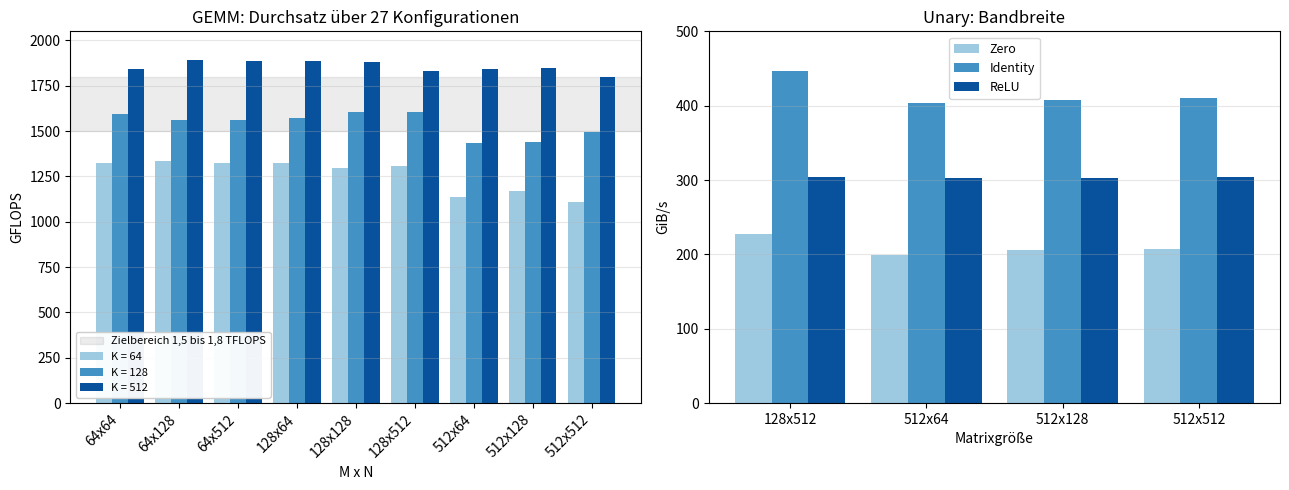

This chart was generated by the following Python code: (Note: this script raises an exception after producing the figure.)
"""Erzeugt die Abbildung für docs/week6 aus den gemessenen Werten.

Datenquelle: Ausgabe von week6/main (27 GEMM-Settings, 12 Unary-Settings),
gemessen am 2026-08-04 auf Apple M4 Max.
"""
import matplotlib
matplotlib.use("Agg")
import matplotlib.pyplot as plt

# (M, N) -> {K: GFLOPS}
GEMM = {
    (64, 64):   {64: 1323.35, 128: 1592.74, 512: 1844.87},
    (64, 128):  {64: 1335.01, 128: 1563.36, 512: 1890.93},
    (64, 512):  {64: 1326.51, 128: 1560.91, 512: 1886.65},
    (128, 64):  {64: 1325.45, 128: 1573.69, 512: 1888.78},
    (128, 128): {64: 1296.58, 128: 1605.01, 512: 1882.38},
    (128, 512): {64: 1308.46, 128: 1605.01, 512: 1829.12},
    (512, 64):  {64: 1139.12, 128: 1433.79, 512: 1843.51},
    (512, 128): {64: 1169.50, 128: 1440.81, 512: 1848.87},
    (512, 512): {64: 1109.05, 128: 1494.90, 512: 1800.37},
}

UNARY = {
    "128x512": {"Zero": 226.812, "Identity": 447.185, "ReLU": 304.377},
    "512x64":  {"Zero": 199.657, "Identity": 403.738, "ReLU": 302.079},
    "512x128": {"Zero": 206.461, "Identity": 407.240, "ReLU": 303.261},
    "512x512": {"Zero": 207.026, "Identity": 409.993, "ReLU": 304.272},
}

KS = [64, 128, 512]
fig, (ax1, ax2) = plt.subplots(1, 2, figsize=(13, 5))

# --- links: GEMM, gruppiert nach M x N, eine Säule je K --------------------
labels = [f"{m}x{n}" for (m, n) in GEMM]
x = range(len(labels))
width = 0.27
colors = ["#9ecae1", "#4292c6", "#08519c"]

for i, k in enumerate(KS):
    vals = [GEMM[mn][k] for mn in GEMM]
    ax1.bar([p + (i - 1) * width for p in x], vals, width,
            label=f"K = {k}", color=colors[i])

# Erwartungsbereich aus der Aufgabenstellung
band = ax1.axhspan(1500, 1800, color="#666666", alpha=0.12, zorder=0,
                   label="Zielbereich 1,5 bis 1,8 TFLOPS")

ax1.set_xticks(list(x))
ax1.set_xticklabels(labels, rotation=45, ha="right")
ax1.set_xlabel("M x N")
ax1.set_ylabel("GFLOPS")
ax1.set_title("GEMM: Durchsatz über 27 Konfigurationen")
ax1.legend(loc="lower left", fontsize=8, framealpha=0.95)
ax1.grid(axis="y", alpha=0.3)
ax1.set_ylim(0, 2050)

# --- rechts: Unary-Bandbreiten --------------------------------------------
sizes = list(UNARY)
ops = ["Zero", "Identity", "ReLU"]
x2 = range(len(sizes))
for i, op in enumerate(ops):
    vals = [UNARY[s][op] for s in sizes]
    ax2.bar([p + (i - 1) * width for p in x2], vals, width,
            label=op, color=colors[i])

ax2.set_xticks(list(x2))
ax2.set_xticklabels(sizes)
ax2.set_xlabel("Matrixgröße")
ax2.set_ylabel("GiB/s")
ax2.set_title("Unary: Bandbreite")
ax2.legend(fontsize=9)
ax2.grid(axis="y", alpha=0.3)
ax2.set_ylim(0, 500)

fig.tight_layout()
out = "/Users/justin/Developer/Repositories/mlc_lab/docs/week6/benchmarks.png"
fig.savefig(out, dpi=150)
print("geschrieben:", out)
